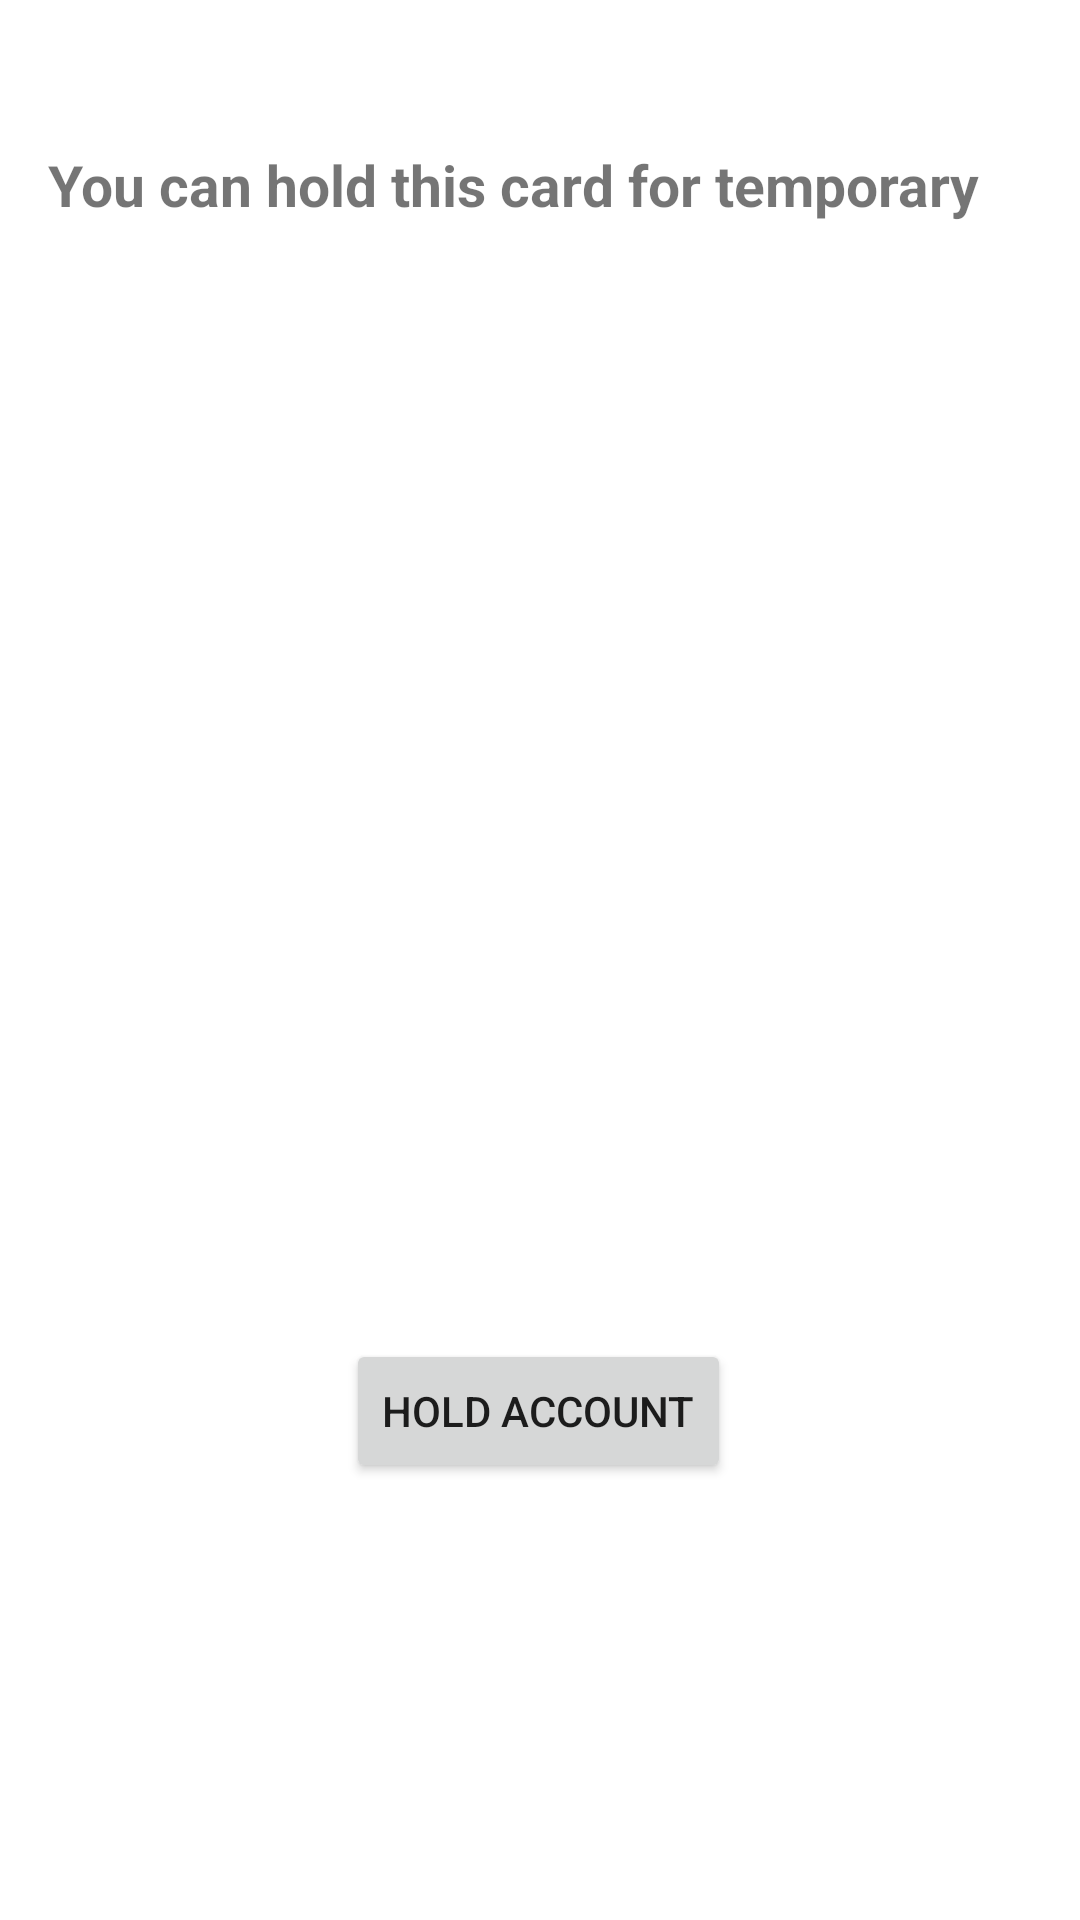

The Android layout XML behind this screen, and the referenced resources:
<!-- AndroidManifest.xml: application theme Theme.Easy_traveler -->
<!-- res/layout/activity_info.xml -->
<?xml version="1.0" encoding="utf-8"?>
<androidx.constraintlayout.widget.ConstraintLayout xmlns:android="http://schemas.android.com/apk/res/android"
    xmlns:app="http://schemas.android.com/apk/res-auto"
    xmlns:tools="http://schemas.android.com/tools"
    android:layout_width="match_parent"
    android:layout_height="match_parent"
    tools:context=".infoActivity">

    <Button
        android:id="@+id/show"
        android:layout_width="wrap_content"
        android:layout_height="wrap_content"
        android:text="Hold Account"
        app:layout_constraintBottom_toBottomOf="parent"
        app:layout_constraintEnd_toEndOf="parent"
        app:layout_constraintHorizontal_bias="0.498"
        app:layout_constraintStart_toStartOf="parent"
        app:layout_constraintTop_toTopOf="parent"
        app:layout_constraintVertical_bias="0.754" />

    <ImageView
        android:id="@+id/imageView10"
        android:layout_width="345dp"
        android:layout_height="122dp"
        app:layout_constraintBottom_toBottomOf="parent"
        app:layout_constraintEnd_toEndOf="parent"
        app:layout_constraintStart_toStartOf="parent"
        app:layout_constraintTop_toTopOf="parent"
        app:layout_constraintVertical_bias="0.443"
        app:srcCompat="@drawable/g1" />

    <TextView
        android:id="@+id/textView7"
        android:layout_width="wrap_content"
        android:layout_height="wrap_content"
        android:text="You can hold this card for temporary"
        android:textSize="19dp"
        android:textStyle="bold"
        app:layout_constraintBottom_toBottomOf="parent"
        app:layout_constraintEnd_toEndOf="parent"
        app:layout_constraintHorizontal_bias="0.326"
        app:layout_constraintStart_toStartOf="parent"
        app:layout_constraintTop_toTopOf="parent"
        app:layout_constraintVertical_bias="0.079" />
</androidx.constraintlayout.widget.ConstraintLayout>
<!-- resources referenced by this layout -->
<resources>
  <style name="Theme.Easy_traveler" parent="Theme.MaterialComponents.DayNight.DarkActionBar">
          
          <item name="colorPrimary">@color/purple_500</item>
          <item name="colorPrimaryVariant">@color/purple_700</item>
          <item name="colorOnPrimary">@color/white</item>
          
          <item name="colorSecondary">@color/teal_200</item>
          <item name="colorSecondaryVariant">@color/teal_700</item>
          <item name="colorOnSecondary">@color/black</item>
          
          <item name="android:statusBarColor" tools:targetApi="l">?attr/colorPrimaryVariant</item>
          
      </style>
  <!-- not gathered from this repository: default colours our renderer supplied (Android Studio template values) -->
  <color name="purple_500">#FF6200EE</color>
  <color name="purple_700">#FF3700B3</color>
  <color name="teal_200">#FF03DAC5</color>
  <color name="teal_700">#FF018786</color>
  <color name="black">#FF000000</color>
  <color name="white">#FFFFFFFF</color>
</resources>
